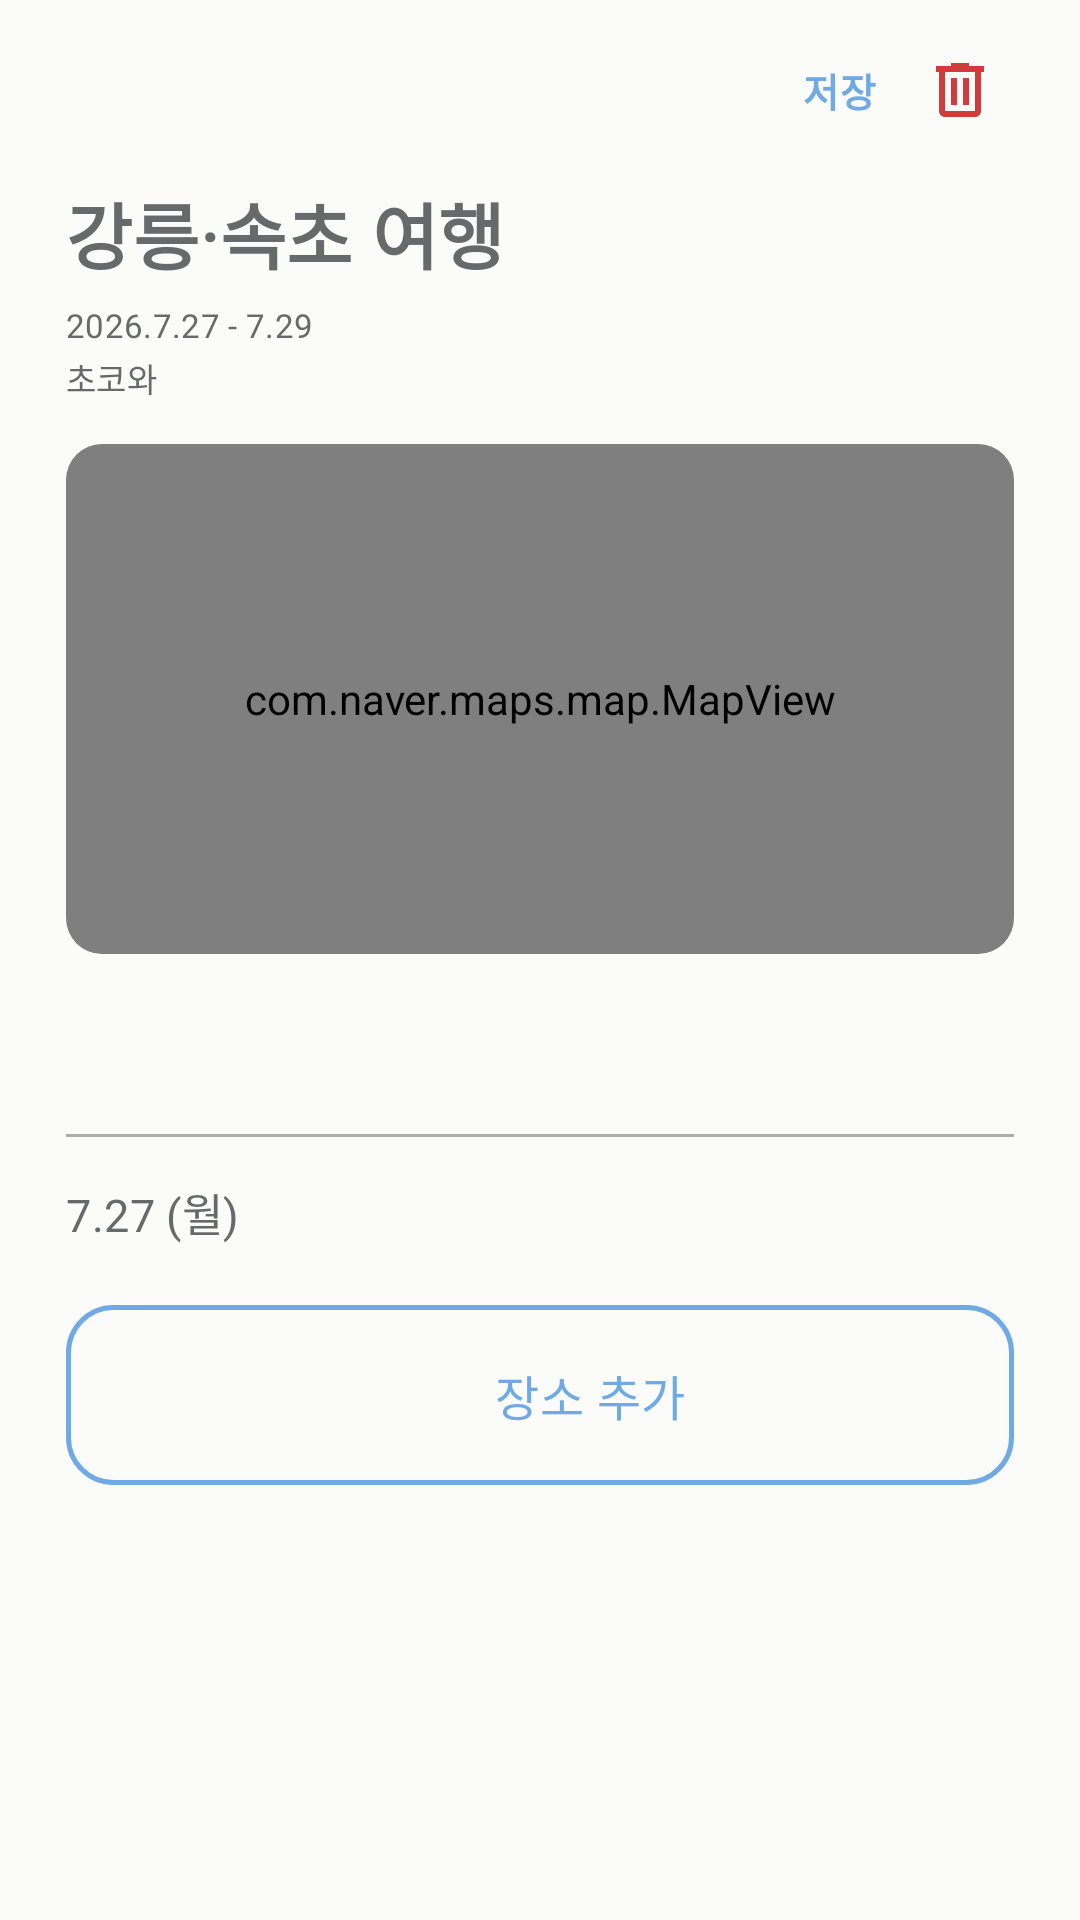

Layout XML and referenced resources for this Android screen:
<!-- AndroidManifest.xml: application theme Theme.PawMap -->
<!-- res/layout/fragment_trip_detail.xml -->
<?xml version="1.0" encoding="utf-8"?>
<androidx.core.widget.NestedScrollView xmlns:android="http://schemas.android.com/apk/res/android"
    xmlns:app="http://schemas.android.com/apk/res-auto"
    android:layout_width="match_parent"
    android:layout_height="match_parent"
    android:background="@color/bg">

    <LinearLayout
        android:layout_width="match_parent"
        android:layout_height="wrap_content"
        android:orientation="vertical"
        android:paddingHorizontal="22dp">

        <LinearLayout
            android:layout_width="match_parent"
            android:layout_height="wrap_content"
            android:layout_marginTop="8dp"
            android:gravity="center_vertical"
            android:orientation="horizontal">

            <ImageButton
                android:id="@+id/btnBack"
                android:layout_width="44dp"
                android:layout_height="44dp"
                android:layout_marginStart="-10dp"
                android:background="?attr/selectableItemBackgroundBorderless"
                android:contentDescription="@string/back"
                android:src="@drawable/ic_arrow_back"
                app:tint="#68696A" />

            <Space
                android:layout_width="0dp"
                android:layout_height="1dp"
                android:layout_weight="1" />

            <LinearLayout
                android:id="@+id/btnSave"
                android:layout_width="wrap_content"
                android:layout_height="wrap_content"
                android:background="?attr/selectableItemBackground"
                android:clickable="true"
                android:focusable="true"
                android:gravity="center_vertical"
                android:orientation="horizontal"
                android:padding="6dp">

                <ImageView
                    android:layout_width="18dp"
                    android:layout_height="18dp"
                    android:src="@drawable/ic_bookmark"
                    app:tint="@color/accent" />

                <TextView
                    android:layout_width="wrap_content"
                    android:layout_height="wrap_content"
                    android:layout_marginStart="6dp"
                    android:fontFamily="@font/nps_font"
                    android:letterSpacing="0.01"
                    android:text="@string/save"
                    android:textColor="@color/accent"
                    android:textSize="13sp"
                    android:textStyle="bold" />
            </LinearLayout>

            <ImageButton
                android:id="@+id/btnDeleteTrip"
                android:layout_width="36dp"
                android:layout_height="36dp"
                android:layout_marginStart="4dp"
                android:background="?attr/selectableItemBackgroundBorderless"
                android:contentDescription="@string/delete_trip"
                android:padding="7dp"
                android:src="@drawable/ic_delete"
                app:tint="@color/negative" />

        </LinearLayout>

        <TextView
            android:id="@+id/tvTitle"
            android:layout_width="wrap_content"
            android:layout_height="wrap_content"
            android:layout_marginTop="8dp"
            android:fontFamily="@font/nps_font"
            android:letterSpacing="0.01"
            android:text="강릉·속초 여행"
            android:textColor="@color/input_hint"
            android:textSize="24sp"
            android:textStyle="bold" />

        <TextView
            android:id="@+id/tvDates"
            android:layout_width="wrap_content"
            android:layout_height="wrap_content"
            android:layout_marginTop="6dp"
            android:fontFamily="@font/nps_font"
            android:letterSpacing="0.01"
            android:text="2026.7.27 - 7.29"
            android:textColor="@color/input_hint"
            android:textSize="11sp" />

        <TextView
            android:id="@+id/tvPets"
            android:layout_width="wrap_content"
            android:layout_height="wrap_content"
            android:layout_marginTop="2dp"
            android:fontFamily="@font/nps_font"
            android:letterSpacing="0.01"
            android:text="초코와"
            android:textColor="@color/input_hint"
            android:textSize="11sp" />

        <FrameLayout
            android:layout_width="match_parent"
            android:layout_height="170dp"
            android:layout_marginTop="14dp"
            android:background="@drawable/bg_map_rounded"
            android:clipToOutline="true">

            <com.naver.maps.map.MapView
                android:id="@+id/mapView"
                android:layout_width="match_parent"
                android:layout_height="match_parent" />
        </FrameLayout>

        <com.google.android.material.tabs.TabLayout
            android:id="@+id/dayTabs"
            android:layout_width="match_parent"
            android:layout_height="wrap_content"
            android:layout_marginTop="12dp"
            android:background="@android:color/transparent"
            app:tabGravity="start"
            app:tabIndicatorColor="@color/accent"
            app:tabIndicatorFullWidth="false"
            app:tabIndicatorHeight="3dp"
            app:tabMode="scrollable"
            app:tabPaddingStart="0dp"
            app:tabRippleColor="@null"
            app:tabSelectedTextColor="@color/input_hint"
            app:tabTextAppearance="@style/TextAppearance.PawMap.Tab"
            app:tabTextColor="@color/input_hint" />

        <View
            android:layout_width="match_parent"
            android:layout_height="1dp"
            android:background="#ADADAE" />

        <TextView
            android:id="@+id/tvDayDate"
            android:layout_width="wrap_content"
            android:layout_height="wrap_content"
            android:layout_marginTop="14dp"
            android:fontFamily="@font/nps_font"
            android:letterSpacing="0.01"
            android:text="7.27 (월)"
            android:textColor="@color/input_hint"
            android:textSize="15sp" />

        
        <TextView
            android:id="@+id/emptyCard"
            android:layout_width="match_parent"
            android:layout_height="60dp"
            android:layout_marginTop="14dp"
            android:background="@drawable/bg_dashed"
            android:fontFamily="@font/nps_font"
            android:gravity="center"
            android:letterSpacing="0.01"
            android:text="@string/empty_day"
            android:textColor="@color/accent"
            android:textSize="16sp"
            android:visibility="gone" />

        
        <LinearLayout
            android:id="@+id/dayContainer"
            android:layout_width="match_parent"
            android:layout_height="wrap_content"
            android:layout_marginTop="14dp"
            android:orientation="vertical" />

        <LinearLayout
            android:id="@+id/btnAddPlace"
            android:layout_width="match_parent"
            android:layout_height="60dp"
            android:layout_marginTop="6dp"
            android:layout_marginBottom="20dp"
            android:background="@drawable/bg_outline_button_accent"
            android:clickable="true"
            android:focusable="true"
            android:gravity="center"
            android:orientation="horizontal">

            <ImageView
                android:layout_width="24dp"
                android:layout_height="24dp"
                android:src="@drawable/ic_add"
                app:tint="@color/accent" />

            <TextView
                android:layout_width="wrap_content"
                android:layout_height="wrap_content"
                android:layout_marginStart="10dp"
                android:fontFamily="@font/nps_font"
                android:letterSpacing="0.01"
                android:text="@string/add_place"
                android:textColor="@color/accent"
                android:textSize="16sp" />
        </LinearLayout>

    </LinearLayout>
</androidx.core.widget.NestedScrollView>
<!-- resources referenced by this layout -->
<resources>
  <color name="accent">#6FAAE4</color>
  <color name="bg">#FBFBFA</color>
  <color name="input_hint">#68696A</color>
  <color name="negative">#D03B3B</color>
  <!-- drawable bg_dashed (drawable) -->
  <?xml version="1.0" encoding="utf-8"?>
  <shape xmlns:android="http://schemas.android.com/apk/res/android" android:shape="rectangle">
      <solid android:color="@android:color/transparent" />
      <corners android:radius="15dp" />
      <stroke android:width="1dp" android:color="@color/accent"
          android:dashWidth="6dp" android:dashGap="4dp" />
  </shape>
  <!-- drawable bg_map_rounded (drawable) -->
  <?xml version="1.0" encoding="utf-8"?>
  <shape xmlns:android="http://schemas.android.com/apk/res/android" android:shape="rectangle">
      <solid android:color="#D9D9D9" />
      <corners android:radius="12dp" />
  </shape>
  <!-- drawable bg_outline_button_accent (drawable) -->
  <?xml version="1.0" encoding="utf-8"?>
  <shape xmlns:android="http://schemas.android.com/apk/res/android" android:shape="rectangle">
      <solid android:color="@android:color/transparent" />
      <corners android:radius="15dp" />
      <stroke android:width="1.5dp" android:color="@color/accent" />
  </shape>
  <!-- drawable ic_delete (drawable) -->
  <?xml version="1.0" encoding="utf-8"?>
  <vector xmlns:android="http://schemas.android.com/apk/res/android"
      android:width="24dp"
      android:height="24dp"
      android:viewportWidth="24"
      android:viewportHeight="24">
      <path
          android:fillColor="#FF000000"
          android:pathData="M9,3V4H4V6H5V19C5,20.1 5.9,21 7,21H17C18.1,21 19,20.1 19,19V6H20V4H15V3H9M7,6H17V19H7V6M9,8V17H11V8H9M13,8V17H15V8H13Z" />
  </vector>
  <string name="add_place">장소 추가</string>
  <string name="back">뒤로가기</string>
  <string name="delete_trip">여행 삭제</string>
  <string name="empty_day">아직 추가된 장소가 없어요</string>
  <string name="save">저장</string>
  <style name="TextAppearance.PawMap.Tab" parent="TextAppearance.Design.Tab">
          <item name="fontFamily">@font/nps_font</item>
          <item name="android:textSize">13sp</item>
          <item name="textAllCaps">false</item>
      </style>
  <style name="Theme.PawMap" parent="Theme.Material3.Light.NoActionBar">
          <item name="colorPrimary">@color/accent</item>
          <item name="colorOnPrimary">@color/white</item>
          <item name="colorPrimaryContainer">@color/accent_container</item>
          <item name="colorOnPrimaryContainer">@color/accent</item>
  
          <item name="colorSecondary">@color/accent</item>
          <item name="colorSurface">@color/surface</item>
          <item name="colorOnSurface">@color/text_primary</item>
          <item name="colorOnSurfaceVariant">@color/text_secondary</item>
          <item name="colorOutline">@color/outline</item>
  
          <item name="android:colorBackground">@color/bg</item>
          <item name="colorSurfaceContainer">@color/surface_variant</item>
  
          <item name="android:statusBarColor">@color/bg</item>
          <item name="android:navigationBarColor">@color/surface</item>
          <item name="android:windowLightStatusBar">true</item>
          <item name="android:windowLightNavigationBar" tools:targetApi="o_mr1">true</item>
  
          <item name="android:textColorPrimary">@color/text_primary</item>
          <item name="android:textColorSecondary">@color/text_secondary</item>
          <item name="android:textColorHint">@color/text_tertiary</item>
      </style>
  <color name="white">#FFFFFFFF</color>
  <color name="accent_container">#E6F0FB</color>
  <color name="surface">#FFFFFF</color>
  <color name="text_primary">#1C1C1E</color>
  <color name="text_secondary">#6E6E73</color>
  <color name="outline">#E4E6EA</color>
  <color name="surface_variant">#F1F3F5</color>
  <color name="text_tertiary">#A6A6AB</color>
</resources>
